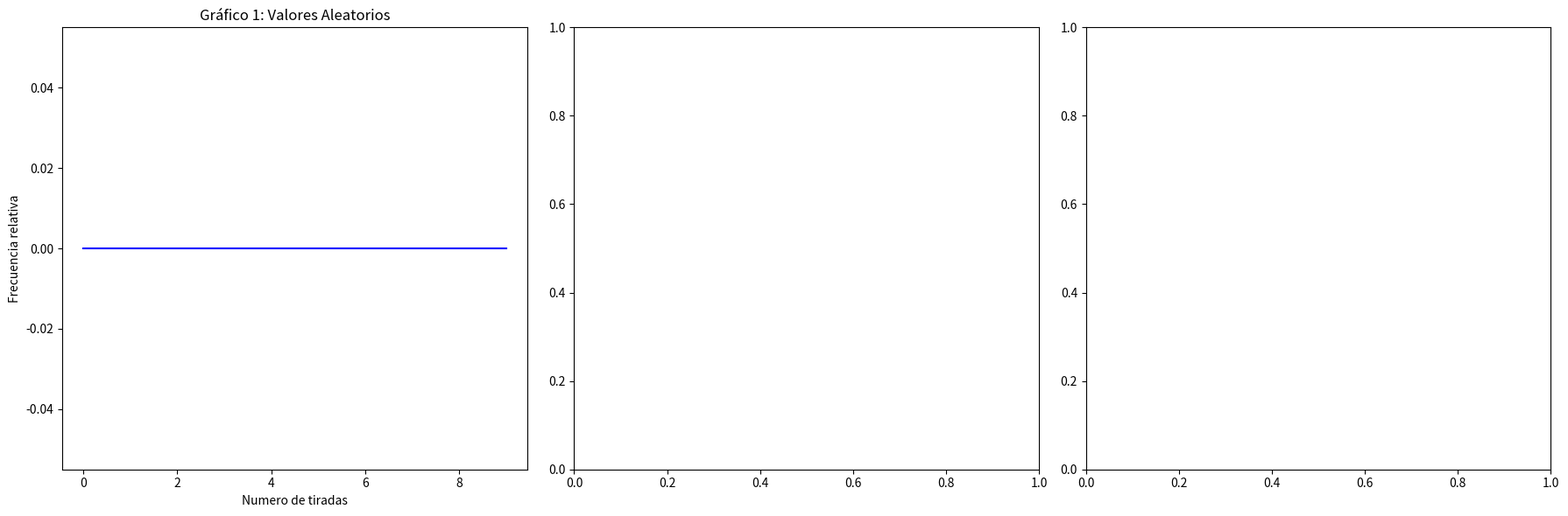

This figure's Python source:
#OTRO ARCHIVO DISTINTO

import random
import matplotlib.pyplot as plt
import sys

num_elegido = 4

num_valores = 10

x1 = list(range(num_valores))
#y1 = [random.random() for _ in x1]
fig, axs = plt.subplots(1, 3, figsize=(18, 6))

valores = [random.randint(0,36) for _ in range(num_valores)]
print("Valores generados:", valores)

#frecuencia_absoluta = {0: null, 1: null}
#for i in valores[i]
frecuencia_absoluta = [ 0 for _ in range(num_valores)]
frecuencias_relativas =  [0 for _ in range(num_valores)]

for i in valores:
    if num_elegido == i:
           frecuencia_absoluta[i] += 1
           frecuencias_relativas = frecuencia_absoluta[i]/num_valores

axs[0].plot(x1,frecuencias_relativas, color='blue')
axs[0].set_title('Gráfico 1: Valores Aleatorios')
axs[0].set_xlabel('Numero de tiradas')
axs[0].set_ylabel('Frecuencia relativa')

# Ajustar diseño y mostrar gráficos
plt.tight_layout()

# Guardar la figura en disco
plt.savefig('tres_graficas_valores_aleatorios.png')

# Mostrar la figura
plt.show()
